8-way image classification set "tea sickness dataset" from GitHub (Hews99vi/Tea-diseases-Detection-model); label vocabulary: anthracnose, algal leaf, bird eye spot, brown blight, gray light, healthy, red leaf spot, white spot.

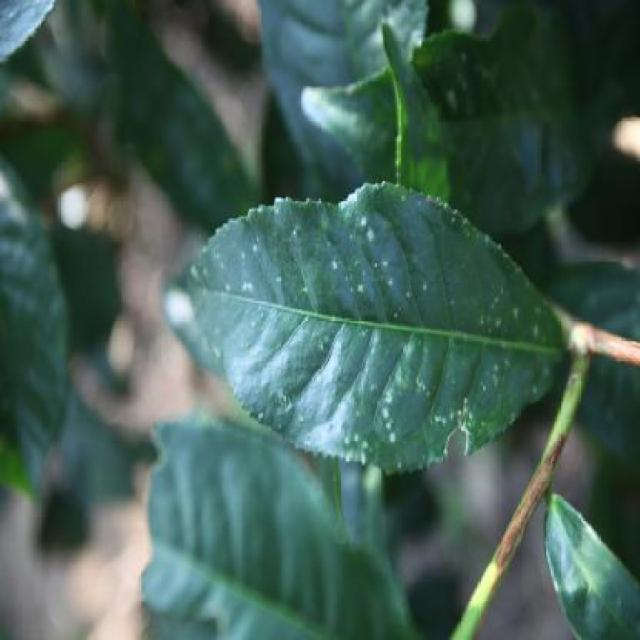
Label: white spot

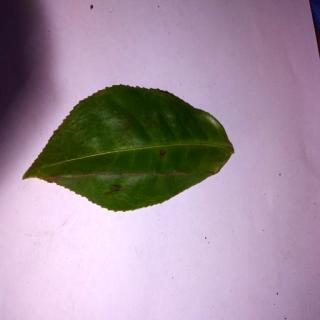
Label: bird eye spot

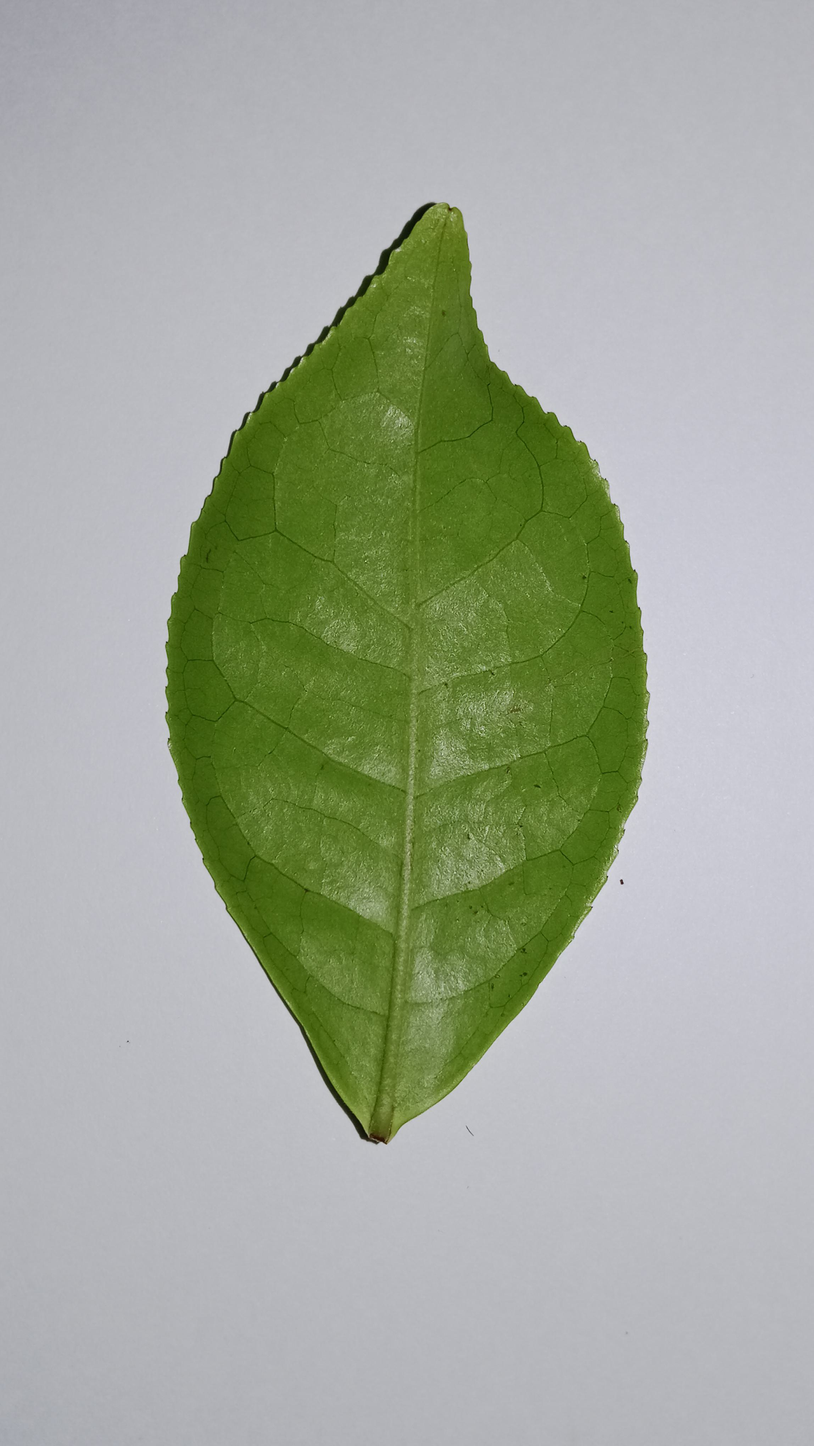
Label: healthy

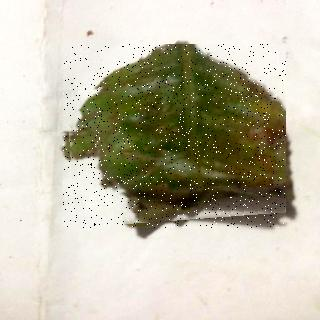
Label: red leaf spot

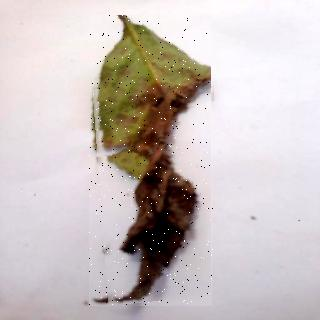
Label: algal leaf

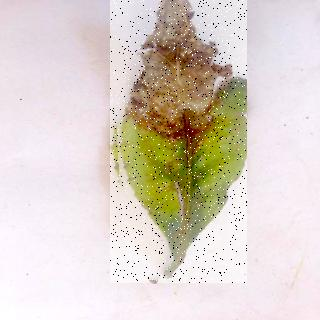
Label: brown blight
